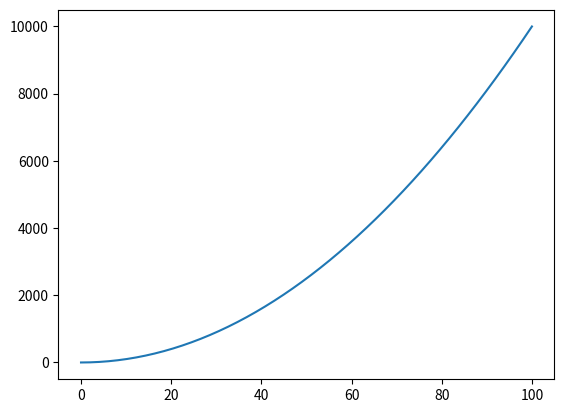

Generate this figure with matplotlib:
import numpy as np
import matplotlib.pyplot as plt 


x=np.linspace(0,100)
y=x**2

plt.figure()
plt.plot(x,y)
plt.show()
plt.savefig("graph.png")
